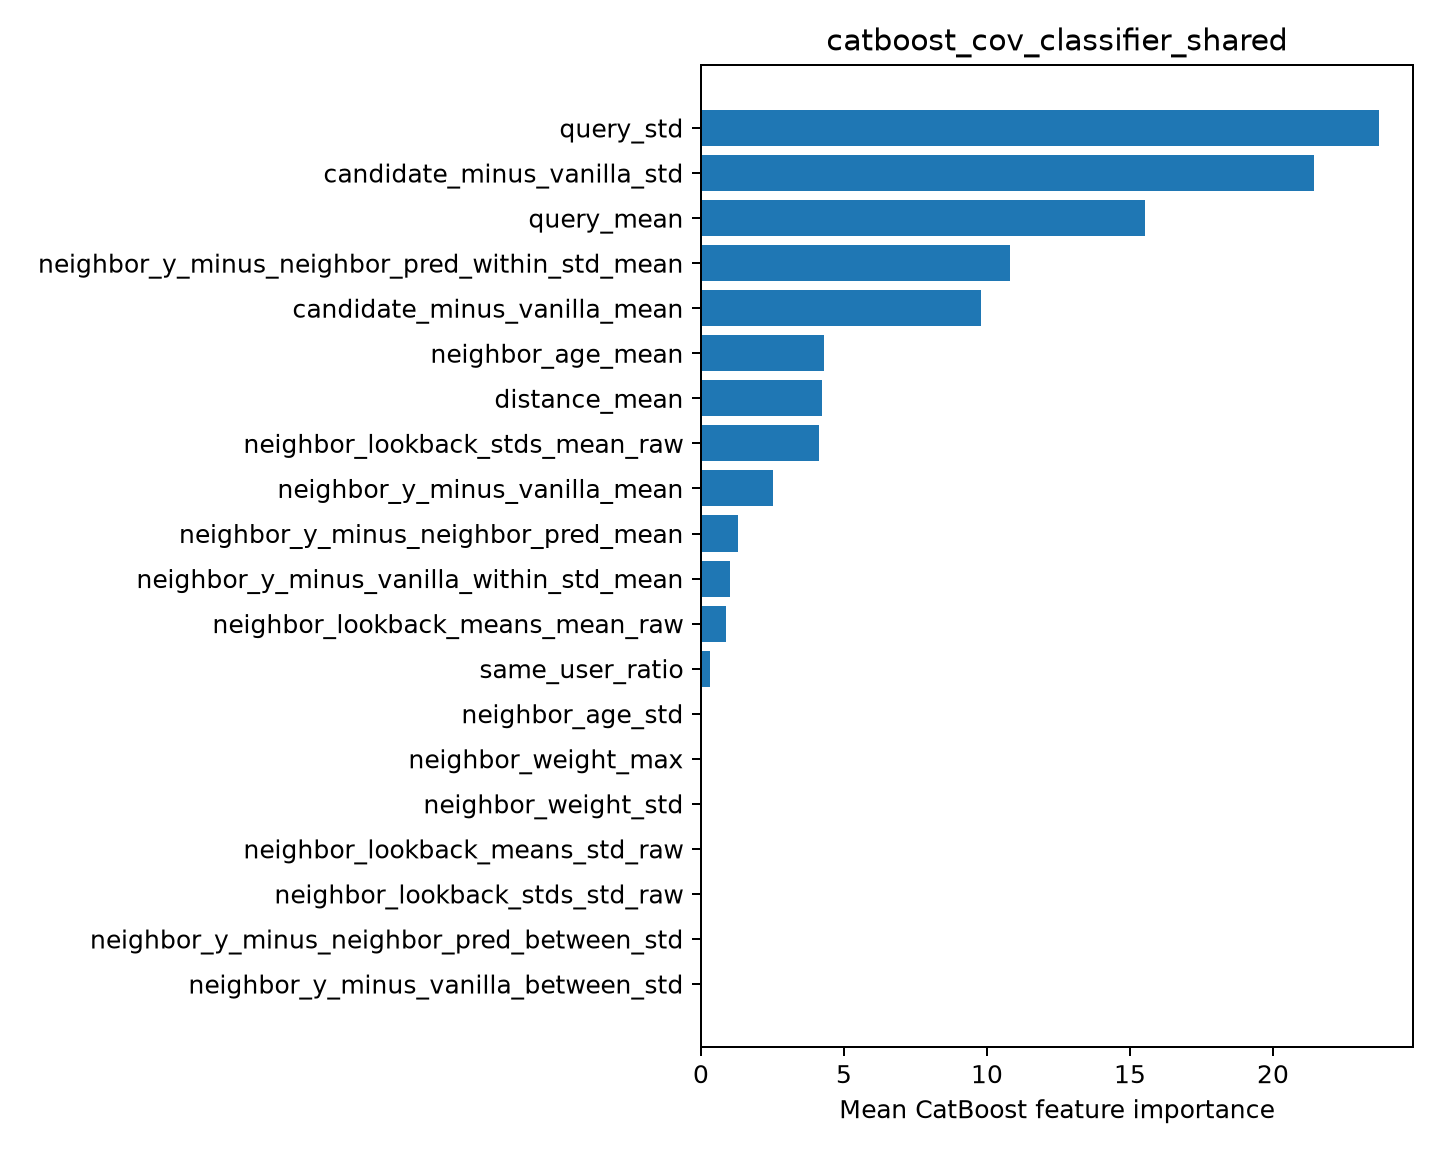

The data file committed next to this chart (first rows):
feature, importance
query_std, 23.71
candidate_minus_vanilla_std, 21.43
query_mean, 15.53
neighbor_y_minus_neighbor_pred_within_st…, 10.82
candidate_minus_vanilla_mean, 9.794
neighbor_age_mean, 4.296
distance_mean, 4.249
neighbor_lookback_stds_mean_raw, 4.131
neighbor_y_minus_vanilla_mean, 2.508
neighbor_y_minus_neighbor_pred_mean, 1.303
neighbor_y_minus_vanilla_within_std_mean, 1.033
neighbor_lookback_means_mean_raw, 0.8893
same_user_ratio, 0.3123
neighbor_age_std, 0.0
neighbor_weight_max, 0.0
neighbor_weight_std, 0.0
neighbor_lookback_means_std_raw, 0.0
neighbor_lookback_stds_std_raw, 0.0
neighbor_y_minus_neighbor_pred_between_s…, 0.0
neighbor_y_minus_vanilla_between_std, 0.0
